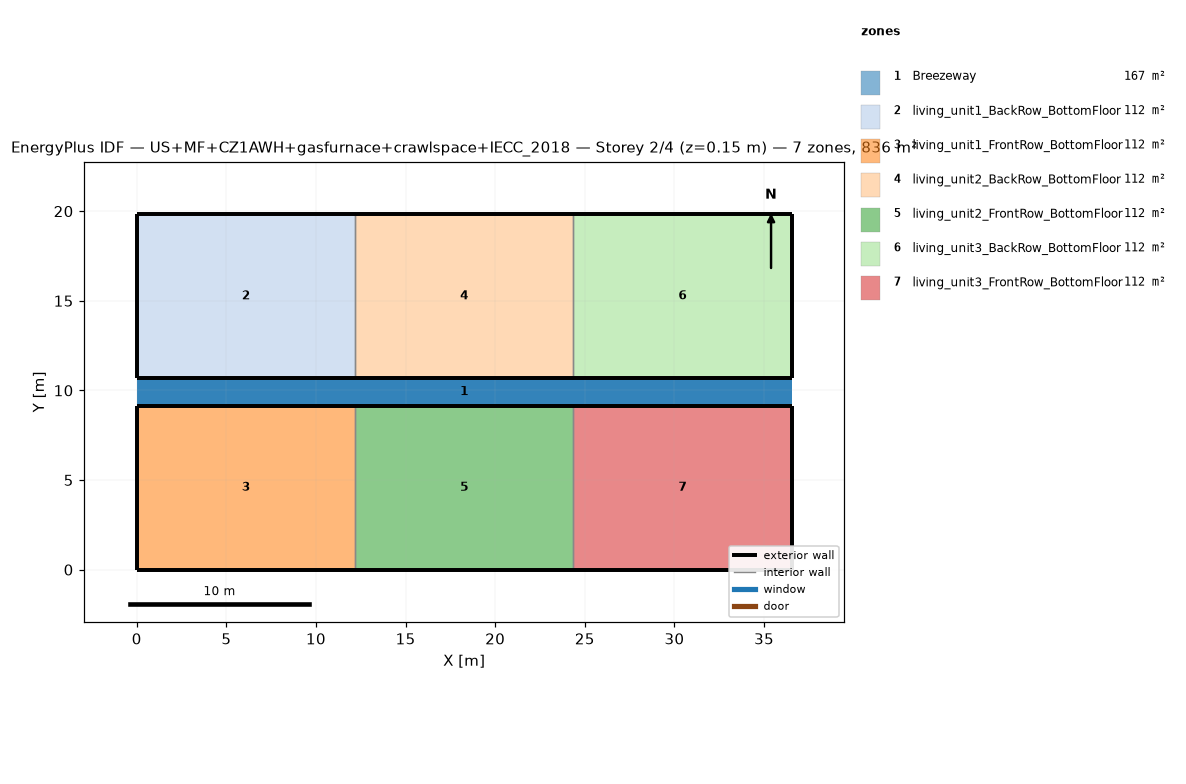
=== STOREY PLAN SPEC (per zone: floor XY polygon, exterior-wall plan segments, windows/doors) ===
zone 1: Breezeway  (167.0 m²)
  floor: (36.54, 9.16) (0.00, 9.16) (0.00, 10.68) (36.54, 10.68)
  floor: (36.54, 9.16) (0.00, 9.16) (0.00, 10.68) (36.54, 10.68)
  floor: (36.54, 9.16) (0.00, 9.16) (0.00, 10.68) (36.54, 10.68)
zone 2: living_unit1_BackRow_BottomFloor  (111.5 m²)
  floor: (12.18, 10.68) (0.00, 10.68) (0.00, 19.84) (12.18, 19.84)
  exterior wall: (0.00, 10.68) – (12.18, 10.68)  [12.2 m]
  exterior wall: (12.18, 19.84) – (0.00, 19.84)  [12.2 m]
  exterior wall: (0.00, 19.84) – (0.00, 10.68)  [9.2 m]
  interior walls: 1
zone 3: living_unit1_FrontRow_BottomFloor  (111.5 m²)
  floor: (12.18, 0.00) (0.00, 0.00) (0.00, 9.16) (12.18, 9.16)
  exterior wall: (0.00, 0.00) – (12.18, 0.00)  [12.2 m]
  exterior wall: (12.18, 9.16) – (0.00, 9.16)  [12.2 m]
  exterior wall: (0.00, 9.16) – (0.00, 0.00)  [9.2 m]
  interior walls: 1
zone 4: living_unit2_BackRow_BottomFloor  (111.5 m²)
  floor: (24.36, 10.68) (12.18, 10.68) (12.18, 19.84) (24.36, 19.84)
  exterior wall: (12.18, 10.68) – (24.36, 10.68)  [12.2 m]
  exterior wall: (24.36, 19.84) – (12.18, 19.84)  [12.2 m]
  interior walls: 2
zone 5: living_unit2_FrontRow_BottomFloor  (111.5 m²)
  floor: (24.36, 0.00) (12.18, 0.00) (12.18, 9.16) (24.36, 9.16)
  exterior wall: (12.18, 0.00) – (24.36, 0.00)  [12.2 m]
  exterior wall: (24.36, 9.16) – (12.18, 9.16)  [12.2 m]
  interior walls: 2
zone 6: living_unit3_BackRow_BottomFloor  (111.5 m²)
  floor: (36.54, 10.68) (24.36, 10.68) (24.36, 19.84) (36.54, 19.84)
  exterior wall: (24.36, 10.68) – (36.54, 10.68)  [12.2 m]
  exterior wall: (36.54, 10.68) – (36.54, 19.84)  [9.2 m]
  exterior wall: (36.54, 19.84) – (24.36, 19.84)  [12.2 m]
  interior walls: 1
zone 7: living_unit3_FrontRow_BottomFloor  (111.5 m²)
  floor: (36.54, 0.00) (24.36, 0.00) (24.36, 9.16) (36.54, 9.16)
  exterior wall: (24.36, 0.00) – (36.54, 0.00)  [12.2 m]
  exterior wall: (36.54, 0.00) – (36.54, 9.16)  [9.2 m]
  exterior wall: (36.54, 9.16) – (24.36, 9.16)  [12.2 m]
  interior walls: 1

=== DERIVED (storey summary) ===
Building: US+MF+CZ1AWH+gasfurnace+crawlspace+IECC_2018
Storey: 2 of 4  (floor level z = 0.15 m)
Storey gross floor area: 836.2 m²
Zones on this storey: 7
  - Breezeway: floor 167.0 m²
  - living_unit1_BackRow_BottomFloor: floor 111.5 m²; exterior wall 33.5 m (86.9 m²); WWR 0.0%
  - living_unit1_FrontRow_BottomFloor: floor 111.5 m²; exterior wall 33.5 m (86.9 m²); WWR 0.0%
  - living_unit2_BackRow_BottomFloor: floor 111.5 m²; exterior wall 24.4 m (63.1 m²); WWR 0.0%
  - living_unit2_FrontRow_BottomFloor: floor 111.5 m²; exterior wall 24.4 m (63.1 m²); WWR 0.0%
  - living_unit3_BackRow_BottomFloor: floor 111.5 m²; exterior wall 33.5 m (86.9 m²); WWR 0.0%
  - living_unit3_FrontRow_BottomFloor: floor 111.5 m²; exterior wall 33.5 m (86.9 m²); WWR 0.0%
Zone adjacency (shared interzone walls):
  - living_unit1_BackRow_BottomFloor ↔ living_unit2_BackRow_BottomFloor
  - living_unit1_FrontRow_BottomFloor ↔ living_unit2_FrontRow_BottomFloor
  - living_unit2_BackRow_BottomFloor ↔ living_unit3_BackRow_BottomFloor
  - living_unit2_FrontRow_BottomFloor ↔ living_unit3_FrontRow_BottomFloor